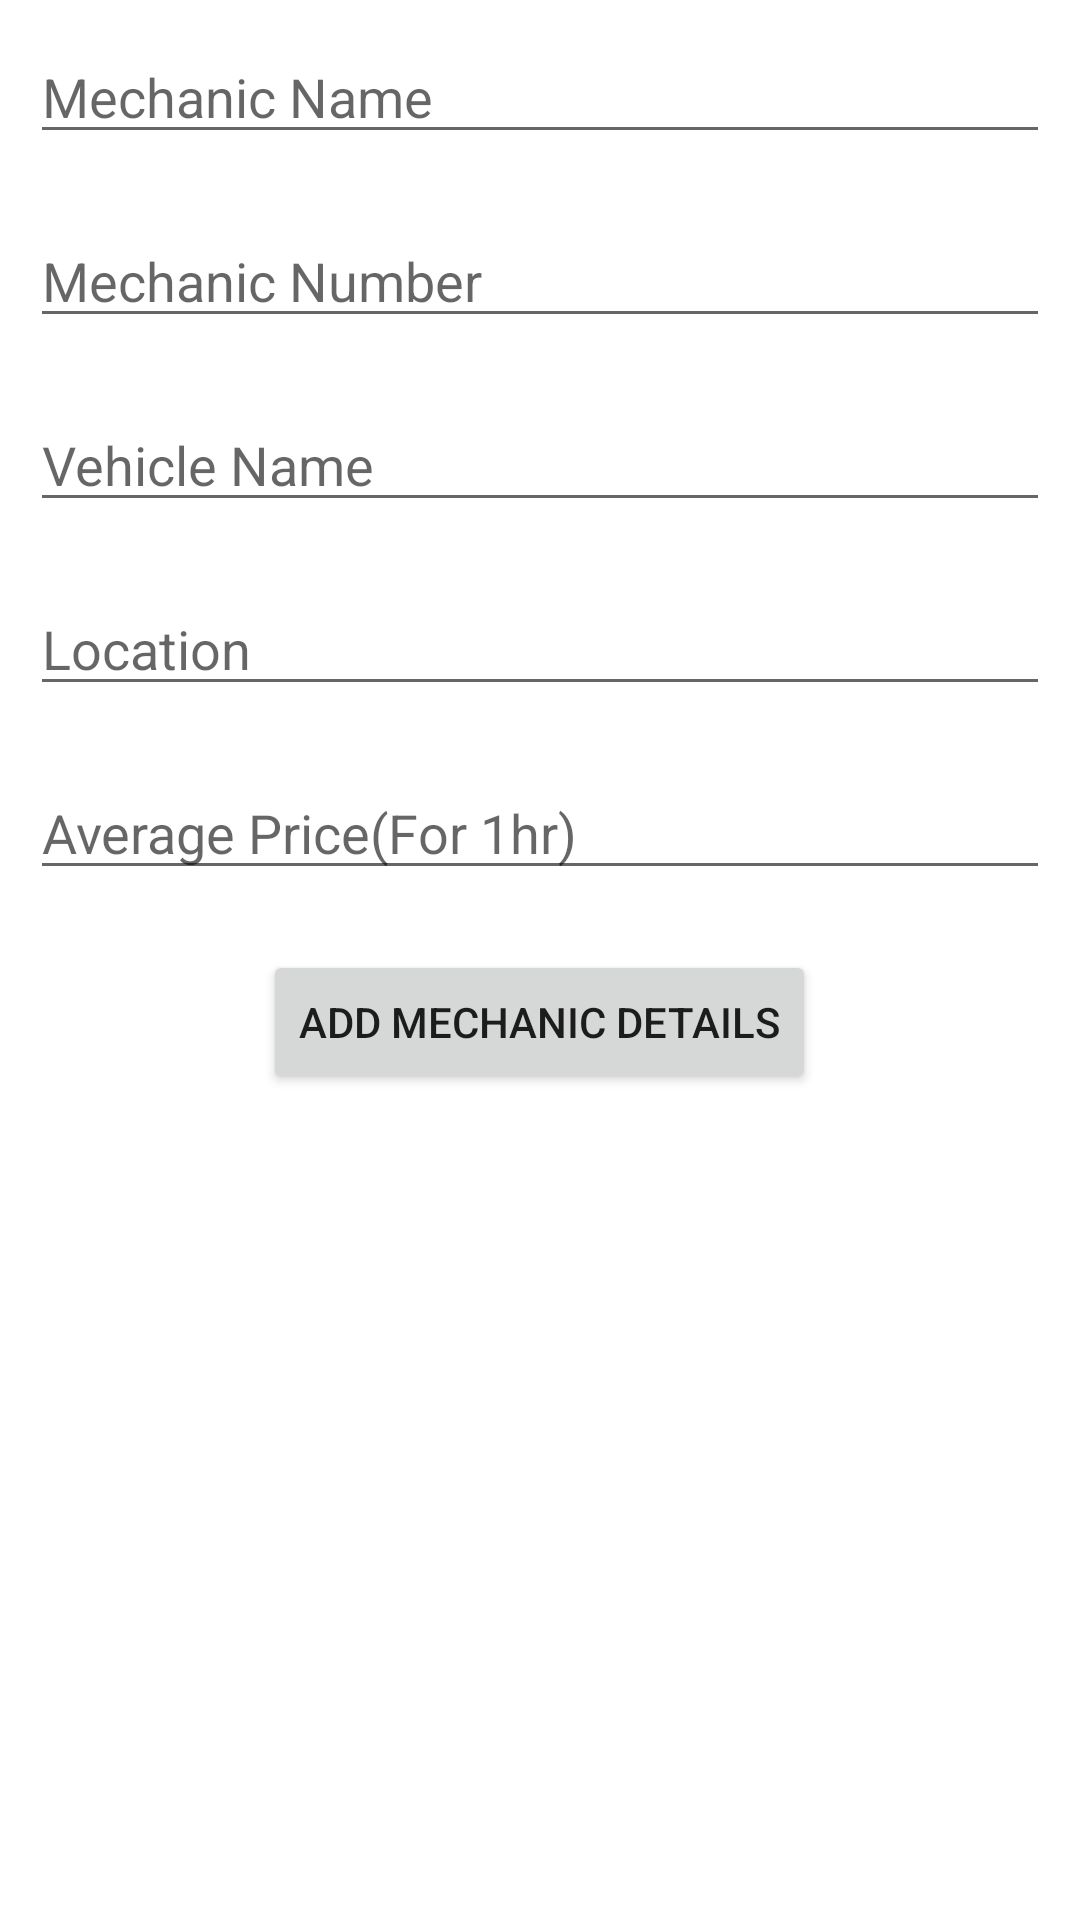

Here is an Android app screen rendered from its layout file. Give the layout XML and the strings, colors and styles it references.
<!-- AndroidManifest.xml: application theme Theme.VehicleHelp -->
<!-- res/layout/fragment_add_mechanic.xml -->
<?xml version="1.0" encoding="utf-8"?>

<LinearLayout xmlns:android="http://schemas.android.com/apk/res/android"
    xmlns:tools="http://schemas.android.com/tools"
    android:layout_width="match_parent"
    android:layout_height="match_parent"
    android:orientation="vertical"
    tools:context=".Frgaments.AddMechanicFragment">

    <EditText
        android:id="@+id/MechanicNameEditTxt"
        android:layout_width="match_parent"
        android:layout_height="wrap_content"
        android:layout_margin="10dp"
        android:hint="Mechanic Name" />

    <EditText
        android:id="@+id/MechanicNumberEditTxt"
        android:layout_width="match_parent"
        android:layout_height="wrap_content"
        android:layout_margin="10dp"
        android:hint="Mechanic Number" />

    <EditText
        android:id="@+id/VehicleNameEditTxt"
        android:layout_width="match_parent"
        android:layout_height="wrap_content"
        android:layout_margin="10dp"
        android:hint="Vehicle Name" />

    <EditText
        android:id="@+id/LocationEditTxt"
        android:layout_width="match_parent"
        android:layout_height="wrap_content"
        android:layout_margin="10dp"
        android:hint="Location" />


    <EditText
        android:id="@+id/PriceEditTxt"
        android:layout_width="match_parent"
        android:layout_height="wrap_content"
        android:layout_margin="10dp"
        android:hint="Average Price(For 1hr)" />

    <Button
        android:id="@+id/AddNotificationBtn"
        android:layout_width="wrap_content"
        android:layout_height="wrap_content"
        android:layout_gravity="center"
        android:layout_margin="10dp"
        android:text="Add Mechanic Details" />


</LinearLayout>
<!-- resources referenced by this layout -->
<resources>
  <style name="Theme.VehicleHelp" parent="Theme.MaterialComponents.DayNight.DarkActionBar">
          
          <item name="colorPrimary">@color/purple_500</item>
          <item name="colorPrimaryVariant">@color/purple_700</item>
          <item name="colorOnPrimary">@color/white</item>
          
          <item name="colorSecondary">@color/teal_200</item>
          <item name="colorSecondaryVariant">@color/teal_700</item>
          <item name="colorOnSecondary">@color/black</item>
          
          <item name="android:statusBarColor" tools:targetApi="l">?attr/colorPrimaryVariant</item>
          
      </style>
  <color name="purple_500">#FF6200EE</color>
  <color name="purple_700">#FF3700B3</color>
  <color name="white">#FFFFFFFF</color>
  <color name="teal_200">#FF03DAC5</color>
  <color name="teal_700">#FF018786</color>
  <color name="black">#FF000000</color>
</resources>
